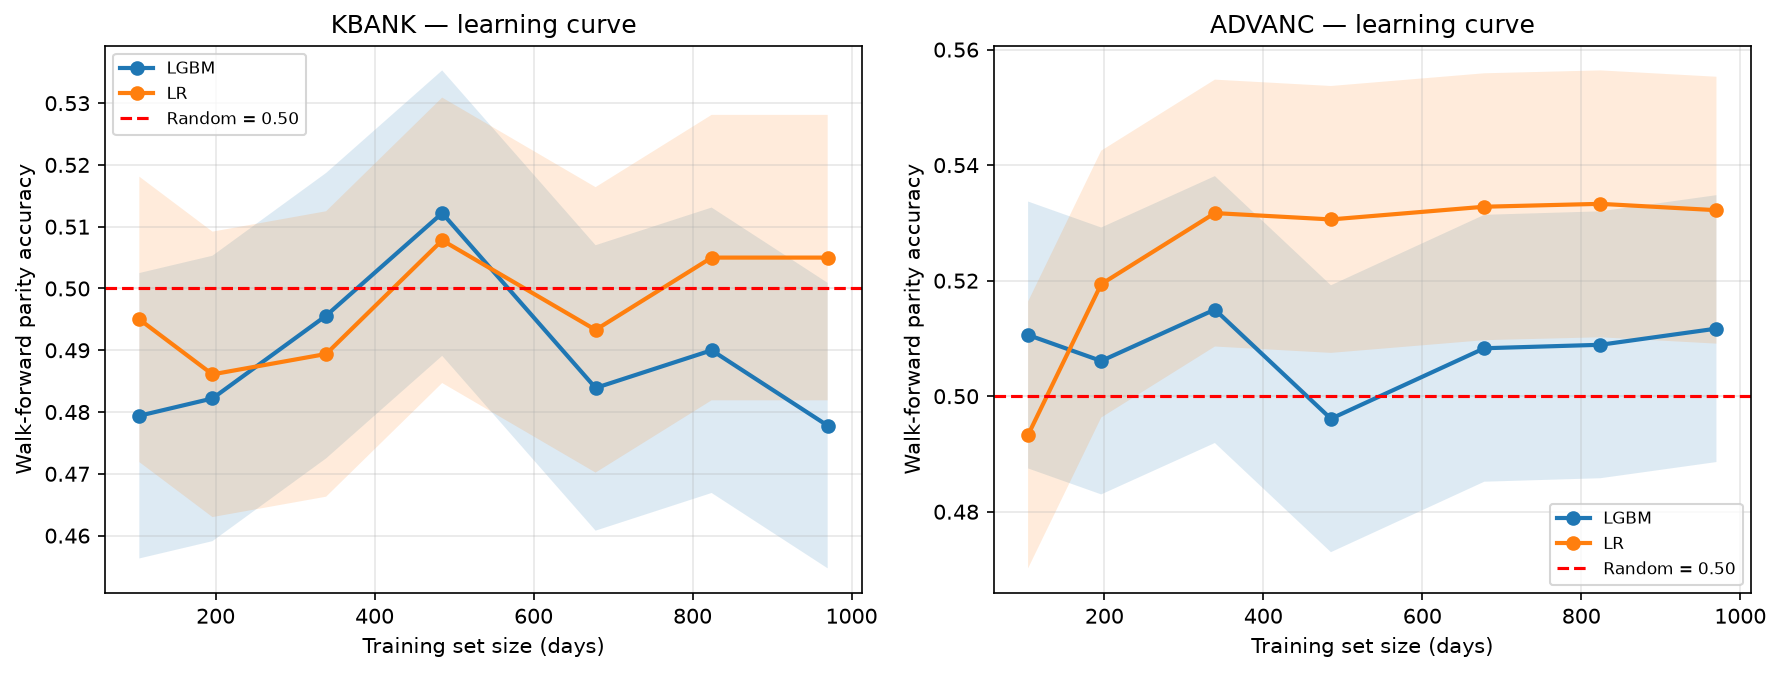

Source data for this figure (header and first rows):
ticker, model, train_fraction, avg_train_size, accuracy, ci_low, ci_high, n_eval
KBANK, lr, 0.1, 104, 0.495, 0.4719, 0.5181, 1800
KBANK, lr, 0.2, 196, 0.4861, 0.463, 0.5092, 1800
KBANK, lr, 0.35, 339, 0.4894, 0.4663, 0.5125, 1800
KBANK, lr, 0.5, 485, 0.5078, 0.4847, 0.5309, 1800
KBANK, lr, 0.7, 678, 0.4933, 0.4702, 0.5164, 1800
KBANK, lr, 0.85, 824, 0.505, 0.4819, 0.5281, 1800
KBANK, lr, 1.0, 970, 0.505, 0.4819, 0.5281, 1800
KBANK, lgbm, 0.1, 104, 0.4794, 0.4563, 0.5025, 1800
KBANK, lgbm, 0.2, 196, 0.4822, 0.4591, 0.5053, 1800
KBANK, lgbm, 0.35, 339, 0.4956, 0.4725, 0.5187, 1800
KBANK, lgbm, 0.5, 485, 0.5122, 0.4891, 0.5353, 1800
KBANK, lgbm, 0.7, 678, 0.4839, 0.4608, 0.507, 1800
KBANK, lgbm, 0.85, 824, 0.49, 0.4669, 0.5131, 1800
KBANK, lgbm, 1.0, 970, 0.4778, 0.4547, 0.5009, 1800
ADVANC, lr, 0.1, 104, 0.4933, 0.4702, 0.5164, 1800
ADVANC, lr, 0.2, 196, 0.5194, 0.4963, 0.5425, 1800
ADVANC, lr, 0.35, 339, 0.5317, 0.5086, 0.5548, 1800
ADVANC, lr, 0.5, 485, 0.5306, 0.5075, 0.5537, 1800
ADVANC, lr, 0.7, 678, 0.5328, 0.5097, 0.5559, 1800
ADVANC, lr, 0.85, 824, 0.5333, 0.5102, 0.5564, 1800
ADVANC, lr, 1.0, 970, 0.5322, 0.5091, 0.5553, 1800
ADVANC, lgbm, 0.1, 104, 0.5106, 0.4875, 0.5337, 1800
ADVANC, lgbm, 0.2, 196, 0.5061, 0.483, 0.5292, 1800
ADVANC, lgbm, 0.35, 339, 0.515, 0.4919, 0.5381, 1800
ADVANC, lgbm, 0.5, 485, 0.4961, 0.473, 0.5192, 1800
ADVANC, lgbm, 0.7, 678, 0.5083, 0.4852, 0.5314, 1800
ADVANC, lgbm, 0.85, 824, 0.5089, 0.4858, 0.532, 1800
ADVANC, lgbm, 1.0, 970, 0.5117, 0.4886, 0.5348, 1800
